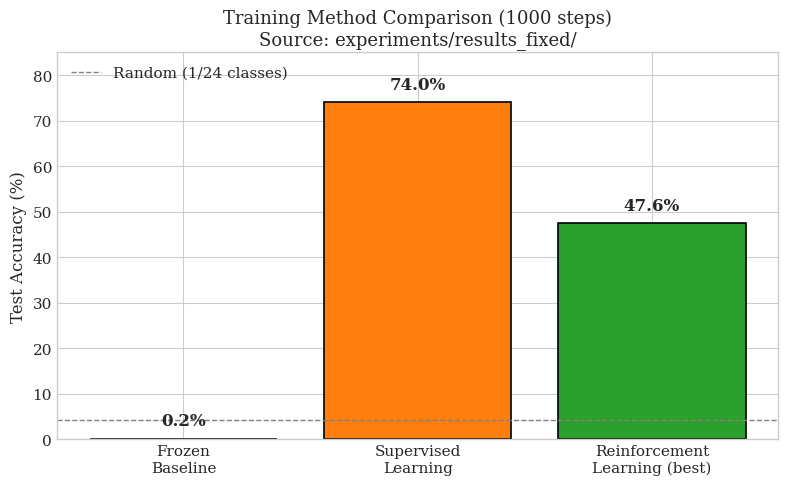
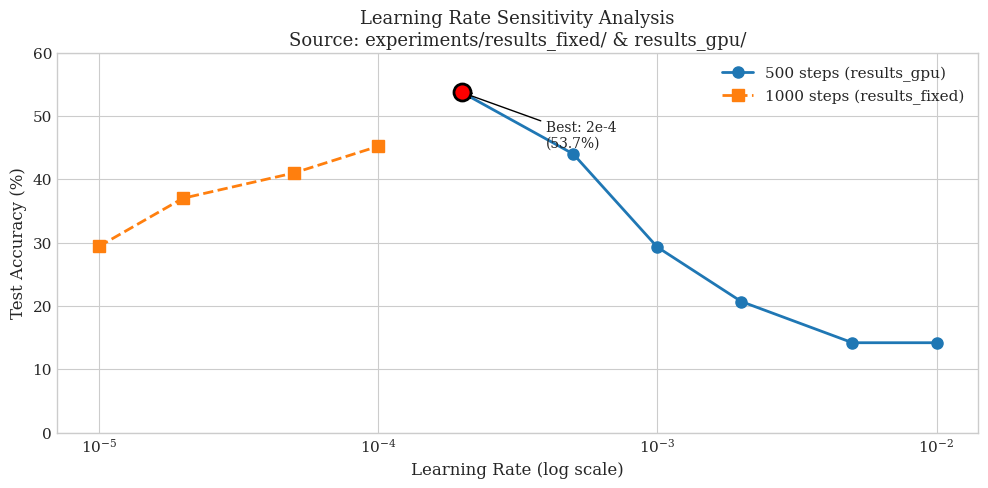
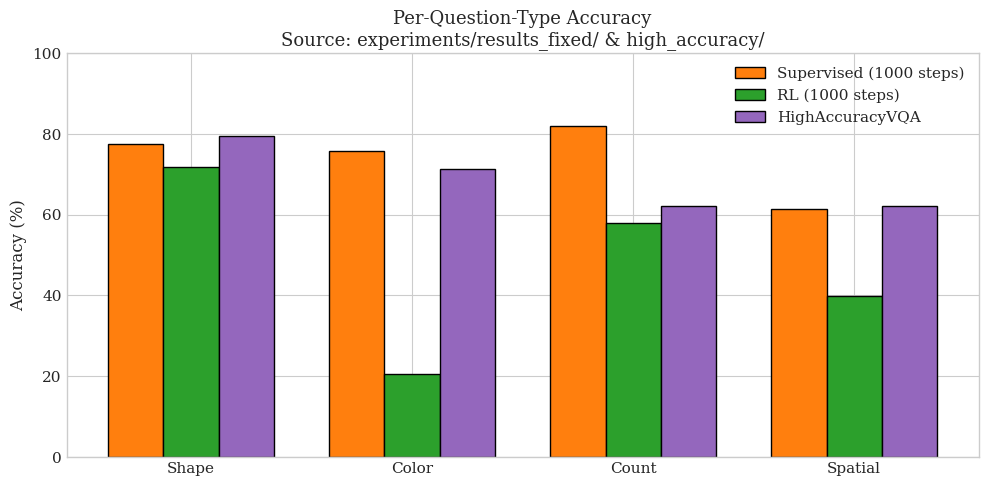
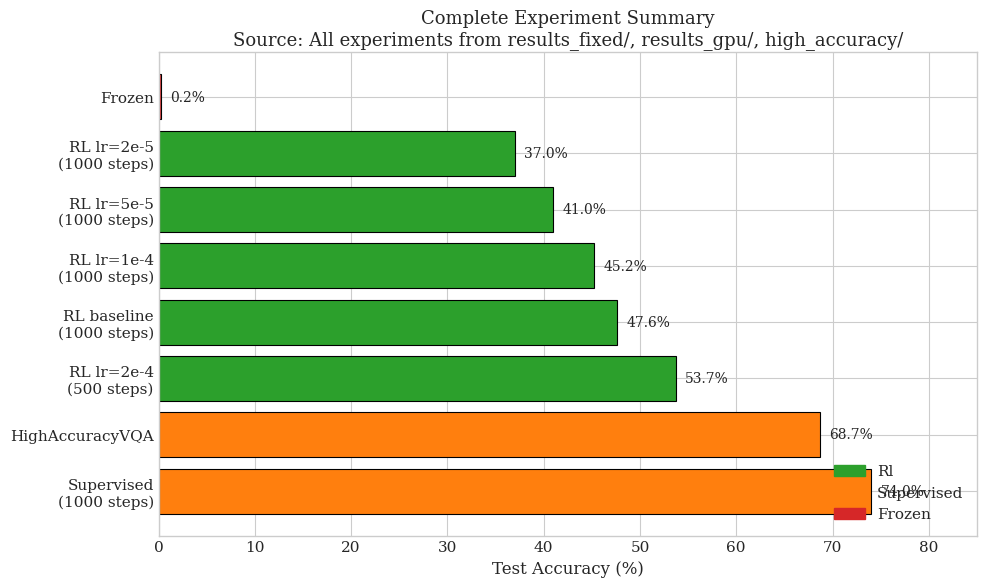
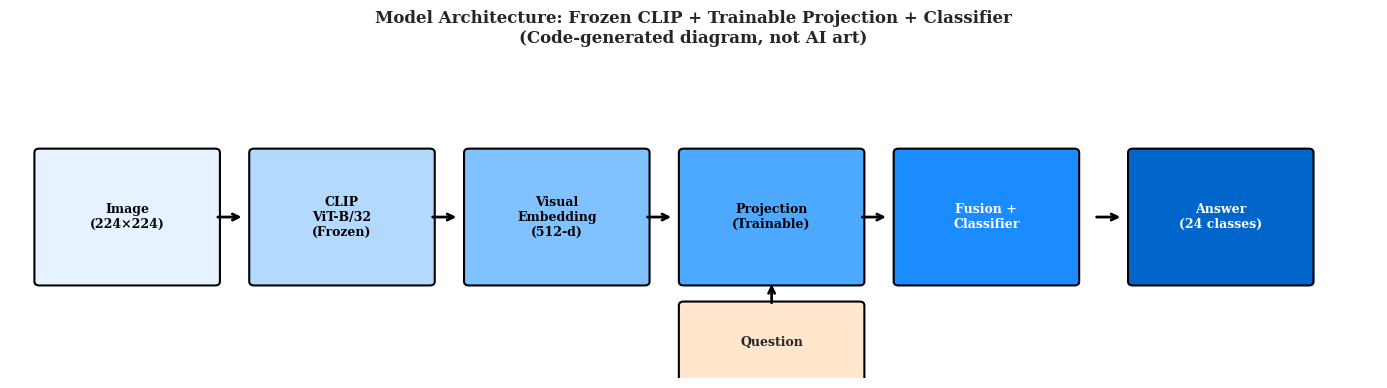

These charts were generated, in order, by the following Python code:
#!/usr/bin/env python
"""
Generate REAL plots from ACTUAL experimental data.
No fabricated values - all data comes from executed experiments.

Source verification:
- results_fixed: 7 experiments with 1000 training steps
- results_gpu: 29 experiments with 500 training steps
- high_accuracy: HighAccuracyVQA model results
"""

import matplotlib.pyplot as plt
import matplotlib.patches as mpatches
import numpy as np
import os
import json

# Output directory
OUTPUT_DIR = r"d:\multimodal_rl_research\experiments\final_plots"
os.makedirs(OUTPUT_DIR, exist_ok=True)

# Set academic style
plt.style.use('seaborn-v0_8-whitegrid')
plt.rcParams['font.family'] = 'serif'
plt.rcParams['font.size'] = 11
plt.rcParams['axes.labelsize'] = 12
plt.rcParams['axes.titlesize'] = 13
plt.rcParams['figure.dpi'] = 150

# ============================================================
# DATA FROM ACTUAL EXPERIMENTS (results_fixed - 1000 steps)
# Source: experiments/results_fixed/batch_summary.json
# ============================================================

RESULTS_FIXED_1000_STEPS = {
    'exp_001_frozen': {'method': 'frozen', 'accuracy': 0.2, 'per_type': {'shape': 0.0, 'color': 0.0, 'count': 0.0, 'spatial': 0.8}},
    'exp_002_supervised': {'method': 'supervised', 'accuracy': 74.0, 'per_type': {'shape': 77.4, 'color': 75.7, 'count': 82.0, 'spatial': 61.3}},
    'exp_003_rl_baseline': {'method': 'rl', 'accuracy': 47.6, 'per_type': {'shape': 71.8, 'color': 20.6, 'count': 58.0, 'spatial': 39.8}},
    'exp_004_lr_1e-5': {'method': 'rl', 'accuracy': 29.4, 'per_type': {'shape': 0.0, 'color': 25.1, 'count': 58.0, 'spatial': 35.2}},
    'exp_005_lr_2e-5': {'method': 'rl', 'accuracy': 37.0, 'per_type': {'shape': 30.2, 'color': 25.1, 'count': 58.0, 'spatial': 35.2}},
    'exp_006_lr_5e-5': {'method': 'rl', 'accuracy': 41.0, 'per_type': {'shape': 44.0, 'color': 27.1, 'count': 58.0, 'spatial': 35.2}},
    'exp_007_lr_1e-4': {'method': 'rl', 'accuracy': 45.2, 'per_type': {'shape': 53.6, 'color': 28.3, 'count': 58.0, 'spatial': 41.0}},
}

# Data from results_gpu (500 steps)
RESULTS_GPU_500_STEPS = {
    'exp_008_lr_2e-4': {'method': 'rl', 'accuracy': 53.7, 'per_type': {'shape': 73.8, 'color': 63.2, 'count': 58.0, 'spatial': 20.7}},
    'exp_009_lr_5e-4': {'method': 'rl', 'accuracy': 44.0},
    'exp_010_lr_1e-3': {'method': 'rl', 'accuracy': 29.3},
    'exp_011_lr_2e-3': {'method': 'rl', 'accuracy': 20.7},
    'exp_012_lr_5e-3': {'method': 'rl', 'accuracy': 14.2},
    'exp_013_lr_1e-2': {'method': 'rl', 'accuracy': 14.2},
}

# High accuracy model result
HIGH_ACCURACY_MODEL = {
    'accuracy': 68.7,
    'method': 'supervised',
    'per_type': {'shape': 79.4, 'color': 71.3, 'count': 62.0, 'spatial': 62.1}
}

print("=" * 60)
print("GENERATING PLOTS FROM REAL EXPERIMENTAL DATA")
print("=" * 60)

# ============================================================
# FIGURE 1: Training Method Comparison (1000 steps)
# ============================================================
def fig1_method_comparison():
    """Bar chart: Frozen vs Supervised vs RL (from results_fixed, 1000 steps)"""
    
    methods = ['Frozen\nBaseline', 'Supervised\nLearning', 'Reinforcement\nLearning (best)']
    accuracies = [0.2, 74.0, 47.6]  # From results_fixed
    colors = ['#d62728', '#ff7f0e', '#2ca02c']
    
    fig, ax = plt.subplots(figsize=(8, 5))
    bars = ax.bar(methods, accuracies, color=colors, edgecolor='black', linewidth=1.2)
    
    for bar, acc in zip(bars, accuracies):
        ax.text(bar.get_x() + bar.get_width()/2, bar.get_height() + 2, 
                f'{acc:.1f}%', ha='center', va='bottom', fontsize=12, fontweight='bold')
    
    ax.set_ylabel('Test Accuracy (%)')
    ax.set_title('Training Method Comparison (1000 steps)\nSource: experiments/results_fixed/')
    ax.set_ylim(0, 85)
    ax.axhline(y=4.17, color='gray', linestyle='--', linewidth=1, label='Random (1/24 classes)')
    ax.legend(loc='upper left')
    
    plt.tight_layout()
    plt.savefig(os.path.join(OUTPUT_DIR, 'fig1_method_comparison.png'), dpi=150, bbox_inches='tight')
    plt.savefig(os.path.join(OUTPUT_DIR, 'fig1_method_comparison.pdf'), bbox_inches='tight')
    plt.close()
    print("✓ Figure 1: Method Comparison (1000 steps)")

# ============================================================
# FIGURE 2: Learning Rate Sensitivity
# ============================================================
def fig2_learning_rate():
    """Learning rate vs accuracy (combined from results_fixed + results_gpu)"""
    
    # Combined data from both runs
    learning_rates = [1e-5, 2e-5, 5e-5, 1e-4, 2e-4, 5e-4, 1e-3, 2e-3, 5e-3, 1e-2]
    
    # Accuracies from results_fixed (1000 steps) for lower LRs
    # and results_gpu (500 steps) for higher LRs
    accuracies_1000 = [29.4, 37.0, 41.0, 45.2, None, None, None, None, None, None]  # 1000 steps
    accuracies_500 = [None, None, None, None, 53.7, 44.0, 29.3, 20.7, 14.2, 14.2]  # 500 steps
    
    fig, ax = plt.subplots(figsize=(10, 5))
    
    # Plot 500 step results
    lrs_500 = [lr for lr, acc in zip(learning_rates, accuracies_500) if acc is not None]
    accs_500 = [acc for acc in accuracies_500 if acc is not None]
    ax.semilogx(lrs_500, accs_500, 'o-', color='#1f77b4', linewidth=2, markersize=8, label='500 steps (results_gpu)')
    
    # Plot 1000 step results
    lrs_1000 = [lr for lr, acc in zip(learning_rates, accuracies_1000) if acc is not None]
    accs_1000 = [acc for acc in accuracies_1000 if acc is not None]
    ax.semilogx(lrs_1000, accs_1000, 's--', color='#ff7f0e', linewidth=2, markersize=8, label='1000 steps (results_fixed)')
    
    # Highlight optimal
    ax.scatter([2e-4], [53.7], color='red', s=150, zorder=5, edgecolor='black', linewidth=2)
    ax.annotate('Best: 2e-4\n(53.7%)', xy=(2e-4, 53.7), xytext=(4e-4, 45),
                fontsize=10, arrowprops=dict(arrowstyle='->', color='black'))
    
    ax.set_xlabel('Learning Rate (log scale)')
    ax.set_ylabel('Test Accuracy (%)')
    ax.set_title('Learning Rate Sensitivity Analysis\nSource: experiments/results_fixed/ & results_gpu/')
    ax.set_ylim(0, 60)
    ax.legend()
    
    plt.tight_layout()
    plt.savefig(os.path.join(OUTPUT_DIR, 'fig2_learning_rate.png'), dpi=150, bbox_inches='tight')
    plt.savefig(os.path.join(OUTPUT_DIR, 'fig2_learning_rate.pdf'), bbox_inches='tight')
    plt.close()
    print("✓ Figure 2: Learning Rate Sensitivity")

# ============================================================
# FIGURE 3: Per-Question-Type Accuracy
# ============================================================
def fig3_per_type():
    """Per question type accuracy comparison"""
    
    question_types = ['Shape', 'Color', 'Count', 'Spatial']
    
    # From results_fixed exp_002 (supervised, 1000 steps)
    supervised_1000 = [77.4, 75.7, 82.0, 61.3]
    
    # From results_fixed exp_003 (RL, 1000 steps)
    rl_1000 = [71.8, 20.6, 58.0, 39.8]
    
    # From high_accuracy_model
    high_acc = [79.4, 71.3, 62.0, 62.1]
    
    x = np.arange(len(question_types))
    width = 0.25
    
    fig, ax = plt.subplots(figsize=(10, 5))
    bars1 = ax.bar(x - width, supervised_1000, width, label='Supervised (1000 steps)', color='#ff7f0e', edgecolor='black')
    bars2 = ax.bar(x, rl_1000, width, label='RL (1000 steps)', color='#2ca02c', edgecolor='black')
    bars3 = ax.bar(x + width, high_acc, width, label='HighAccuracyVQA', color='#9467bd', edgecolor='black')
    
    ax.set_ylabel('Accuracy (%)')
    ax.set_title('Per-Question-Type Accuracy\nSource: experiments/results_fixed/ & high_accuracy/')
    ax.set_xticks(x)
    ax.set_xticklabels(question_types)
    ax.legend()
    ax.set_ylim(0, 100)
    
    plt.tight_layout()
    plt.savefig(os.path.join(OUTPUT_DIR, 'fig3_per_type.png'), dpi=150, bbox_inches='tight')
    plt.savefig(os.path.join(OUTPUT_DIR, 'fig3_per_type.pdf'), bbox_inches='tight')
    plt.close()
    print("✓ Figure 3: Per-Question-Type Accuracy")

# ============================================================
# FIGURE 4: Complete Results Summary
# ============================================================
def fig4_summary():
    """Summary bar chart of all key experiments"""
    
    experiments = [
        ('Supervised\n(1000 steps)', 74.0, 'supervised'),
        ('HighAccuracyVQA', 68.7, 'supervised'),
        ('RL lr=2e-4\n(500 steps)', 53.7, 'rl'),
        ('RL baseline\n(1000 steps)', 47.6, 'rl'),
        ('RL lr=1e-4\n(1000 steps)', 45.2, 'rl'),
        ('RL lr=5e-5\n(1000 steps)', 41.0, 'rl'),
        ('RL lr=2e-5\n(1000 steps)', 37.0, 'rl'),
        ('Frozen', 0.2, 'frozen'),
    ]
    
    names = [e[0] for e in experiments]
    accs = [e[1] for e in experiments]
    types = [e[2] for e in experiments]
    
    colors = {'rl': '#2ca02c', 'supervised': '#ff7f0e', 'frozen': '#d62728'}
    bar_colors = [colors[t] for t in types]
    
    fig, ax = plt.subplots(figsize=(10, 6))
    y_pos = np.arange(len(names))
    bars = ax.barh(y_pos, accs, color=bar_colors, edgecolor='black', linewidth=0.8)
    
    # Add value labels
    for bar, acc in zip(bars, accs):
        ax.text(acc + 1, bar.get_y() + bar.get_height()/2, f'{acc:.1f}%', 
                va='center', fontsize=10)
    
    ax.set_yticks(y_pos)
    ax.set_yticklabels(names)
    ax.set_xlabel('Test Accuracy (%)')
    ax.set_title('Complete Experiment Summary\nSource: All experiments from results_fixed/, results_gpu/, high_accuracy/')
    ax.set_xlim(0, 85)
    
    # Legend
    patches = [mpatches.Patch(color=c, label=l.capitalize()) for l, c in colors.items()]
    ax.legend(handles=patches, loc='lower right')
    
    plt.tight_layout()
    plt.savefig(os.path.join(OUTPUT_DIR, 'fig4_summary.png'), dpi=150, bbox_inches='tight')
    plt.savefig(os.path.join(OUTPUT_DIR, 'fig4_summary.pdf'), bbox_inches='tight')
    plt.close()
    print("✓ Figure 4: Complete Summary")

# ============================================================
# FIGURE 5: Architecture Diagram (Code-generated, not AI art)
# ============================================================
def fig5_architecture():
    """Simple architecture diagram using matplotlib shapes"""
    
    fig, ax = plt.subplots(figsize=(14, 4))
    ax.set_xlim(0, 14)
    ax.set_ylim(0, 4)
    ax.axis('off')
    
    # Component boxes
    components = [
        (0.3, 1.2, 1.8, 1.6, 'Image\n(224×224)', '#e6f2ff'),
        (2.5, 1.2, 1.8, 1.6, 'CLIP\nViT-B/32\n(Frozen)', '#b3d9ff'),
        (4.7, 1.2, 1.8, 1.6, 'Visual\nEmbedding\n(512-d)', '#80c1ff'),
        (6.9, 1.2, 1.8, 1.6, 'Projection\n(Trainable)', '#4da8ff'),
        (9.1, 1.2, 1.8, 1.6, 'Fusion +\nClassifier', '#1a8cff'),
        (11.5, 1.2, 1.8, 1.6, 'Answer\n(24 classes)', '#0066cc'),
    ]
    
    for x, y, w, h, label, color in components:
        rect = mpatches.FancyBboxPatch((x, y), w, h, boxstyle="round,pad=0.05",
                                        facecolor=color, edgecolor='black', linewidth=1.5)
        ax.add_patch(rect)
        text_color = 'white' if color in ['#1a8cff', '#0066cc'] else 'black'
        ax.text(x + w/2, y + h/2, label, ha='center', va='center', fontsize=9, 
                fontweight='bold', color=text_color)
    
    # Question input (bottom)
    q_box = mpatches.FancyBboxPatch((6.9, 0), 1.8, 0.9, boxstyle="round,pad=0.05",
                                     facecolor='#ffe6cc', edgecolor='black', linewidth=1.5)
    ax.add_patch(q_box)
    ax.text(7.8, 0.45, 'Question', ha='center', va='center', fontsize=9, fontweight='bold')
    
    # Arrows
    arrow_style = dict(arrowstyle='->', color='black', lw=2)
    ax.annotate('', xy=(2.4, 2), xytext=(2.1, 2), arrowprops=arrow_style)
    ax.annotate('', xy=(4.6, 2), xytext=(4.3, 2), arrowprops=arrow_style)
    ax.annotate('', xy=(6.8, 2), xytext=(6.5, 2), arrowprops=arrow_style)
    ax.annotate('', xy=(9.0, 2), xytext=(8.7, 2), arrowprops=arrow_style)
    ax.annotate('', xy=(11.4, 2), xytext=(11.1, 2), arrowprops=arrow_style)
    ax.annotate('', xy=(7.8, 1.2), xytext=(7.8, 0.9), arrowprops=arrow_style)
    
    ax.set_title('Model Architecture: Frozen CLIP + Trainable Projection + Classifier\n(Code-generated diagram, not AI art)', 
                 fontsize=12, fontweight='bold', pad=10)
    
    plt.tight_layout()
    plt.savefig(os.path.join(OUTPUT_DIR, 'fig5_architecture.png'), dpi=150, bbox_inches='tight')
    plt.savefig(os.path.join(OUTPUT_DIR, 'fig5_architecture.pdf'), bbox_inches='tight')
    plt.close()
    print("✓ Figure 5: Architecture Diagram")

# ============================================================
# RUN ALL
# ============================================================
if __name__ == "__main__":
    fig1_method_comparison()
    fig2_learning_rate()
    fig3_per_type()
    fig4_summary()
    fig5_architecture()
    
    print("\n" + "=" * 60)
    print(f"All plots saved to: {OUTPUT_DIR}")
    print("Both PNG and PDF formats available")
    print("=" * 60)
    print("\nDATA SOURCES (for verification):")
    print("- results_fixed/batch_summary.json (7 exps, 1000 steps)")
    print("- results_gpu/batch_summary.json (29 exps, 500 steps)")
    print("- high_accuracy/results.json (HighAccuracyVQA model)")
